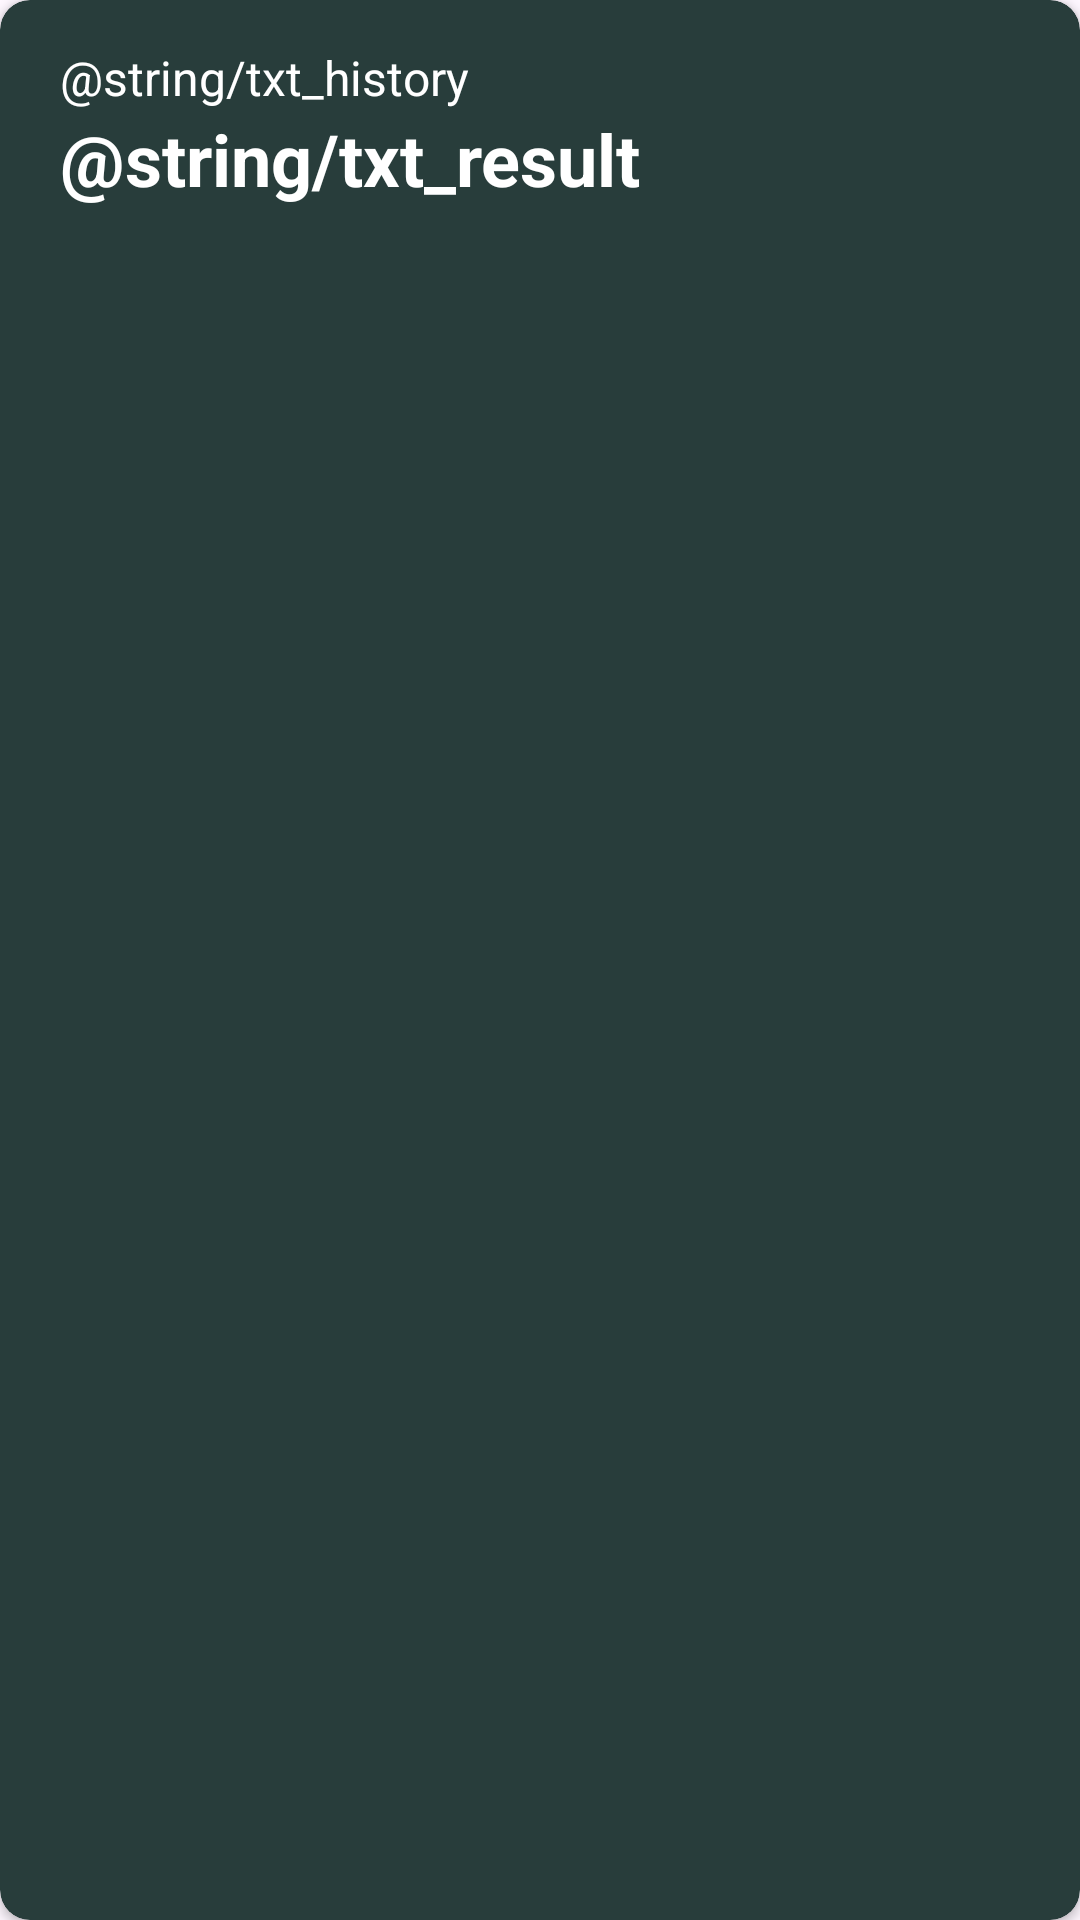

The Android layout XML behind this screen, and the referenced resources:
<!-- AndroidManifest.xml: application theme Theme.ScientificCalulator -->
<!-- res/layout/past_calc.xml -->
<?xml version="1.0" encoding="utf-8"?>
<layout>
    <data>
        <variable
            name="view"
            type="com.hj.scientificcalulator.UI.HistoryFragment" />
    </data>

    <androidx.cardview.widget.CardView

        xmlns:android="http://schemas.android.com/apk/res/android"
        xmlns:app="http://schemas.android.com/apk/res-auto"
        android:id="@+id/itemListView"
        android:layout_width="match_parent"
        android:layout_height="wrap_content"
        android:layout_margin="15dp"
        app:cardBackgroundColor="@color/DeepGreen"
        app:cardCornerRadius="10dp"
        app:contentPadding="15dp">

            <LinearLayout
                android:id="@+id/info_holder"
                android:layout_width="match_parent"
                android:layout_height="wrap_content"
                android:orientation="vertical">

                <TextView
                    android:id="@+id/history_xprsn"
                    android:layout_width="wrap_content"
                    android:layout_height="match_parent"
                    android:paddingLeft="5dp"
                    android:text="@string/txt_history"
                    android:textSize="16sp"
                    android:textColor="@color/white">
                </TextView>

                <TextView
                    android:id="@+id/history_rslt"
                    android:layout_width="wrap_content"
                    android:layout_height="match_parent"
                    android:text="@string/txt_result"
                    android:paddingLeft="5dp"
                    android:textSize="24sp"
                    android:textStyle="bold"
                    android:textColor="@color/white">
                </TextView>
            </LinearLayout>
    </androidx.cardview.widget.CardView>
</layout>
<!-- resources referenced by this layout -->
<resources>
  <color name="DeepGreen">#283D3B</color>
  <color name="white">#FFFFFFFF</color>
  <style name="Theme.ScientificCalulator" parent="Base.Theme.ScientificCalulator" />
  <style name="Base.Theme.ScientificCalulator" parent="Theme.Material3.DayNight.NoActionBar">
          
          
      </style>
</resources>
